Run: headless pygame with SDL's dummy video driver; simulated clock (each Clock.tick advances the game by its frame time, no real sleeping); random seed 0; keys injected as events and as key.get_pressed() state; mouse plan: one left click at the window centre at the start of phase 2, then a move to the lower-right quarter at the start of phase 3.
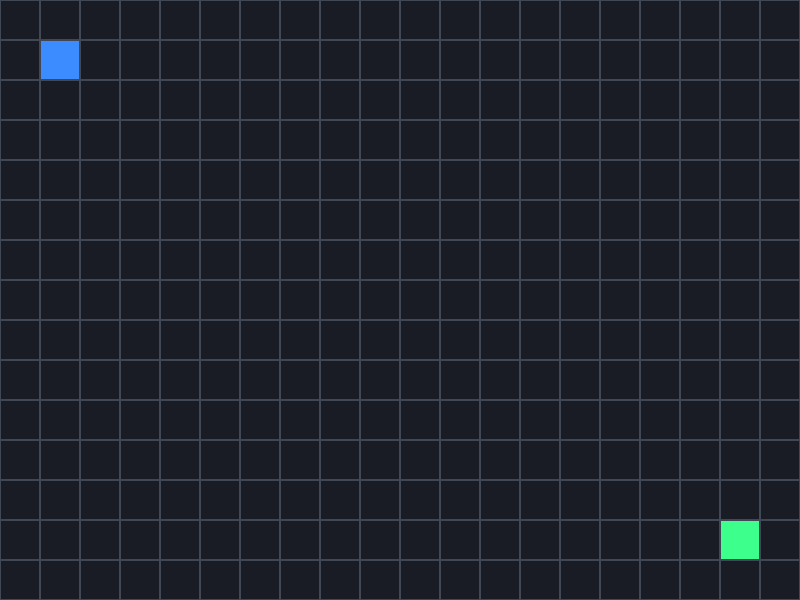
Frame 1 of 4 · flips 1–60 · no input
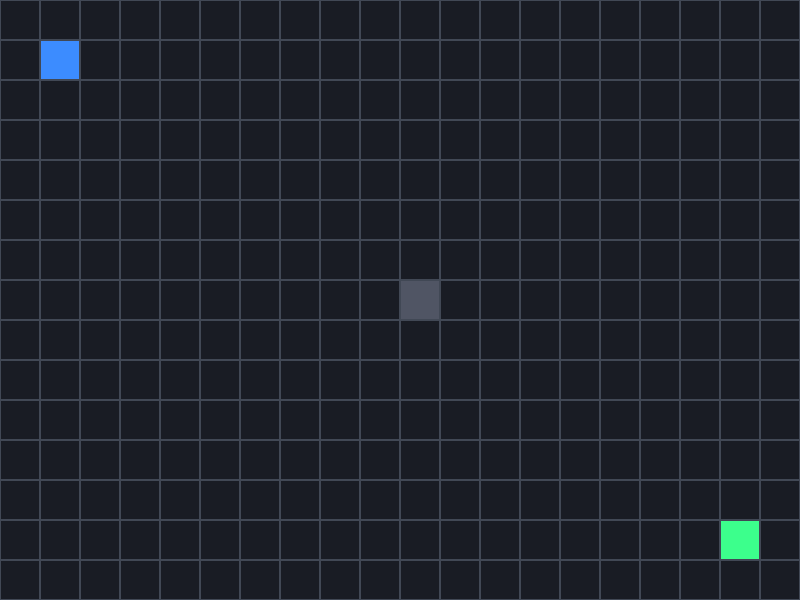
Frame 2 of 4 · flips 61–180 · clicked the window centre · tapped SPACE, RETURN · held RIGHT (→), D
Frame 3 of 4 · flips 181–300 · moved the mouse to the lower-right quarter · held DOWN (↓), S · screen unchanged from frame 2, image omitted
Frame 4 of 4 · flips 301–420 · held LEFT (←), A, UP (↑), W · screen unchanged from frame 3, image omitted

The pygame program that drew these frames:

import pygame
from collections import deque

pygame.init()

w = 800
h = 600
cell_s = 40

ROWS = h // cell_s
COLS = w // cell_s

screen = pygame.display.set_mode((w, h))
pygame.display.set_caption("RouteLab: Grid Example")
clock = pygame.time.Clock()


walls = set()
starthere_ = (1,1)
goal_ = (ROWS-2, COLS-2)

mode = "wall"
path = []
def find_path(start, goal, walls):
    queue = deque([start])
    came_from = {start: None}

    while queue:
        current = queue.popleft()

        #found destination? maybe idk
        if current == goal:
            path = []


            while current is not None:
                path.append(current)
                current = came_from[current]
            path.reverse()
            return path
        row, col = current
        neighbors = [
        (row-1, col), 
        (row+1, col), 
        (row, col-1), 
        (row, col+1)
        ]
        for neighbor in neighbors:
            r, c = neighbor
            if not (0 <= r < ROWS):
                continue
            if not (0 <= c < COLS):
                continue
            if neighbor in walls or neighbor in came_from:
                continue
            came_from[neighbor] = current
            queue.append(neighbor)
    return [] #brahh no found?

framerate=60
running=True




while running:
    for event in pygame.event.get():
        if event.type == pygame.QUIT:
            running = False

        if event.type == pygame.KEYDOWN:
            if event.key == pygame.K_w:
                mode = "wall"
            elif event.key == pygame.K_s:
                mode = "start" #start!
            elif event.key == pygame.K_g:
                mode = "goal" #goal!
            elif event.key == pygame.K_RETURN:
                path = find_path(starthere_, goal_, walls)
                print(path)


        #Mouse clicks goes here!
        if (event.type == pygame.MOUSEBUTTONDOWN and event.button ==1):

            mouse_x, mouse_y = event.pos

            col = mouse_x // cell_s
            row = mouse_y // cell_s

            cell = (row, col)
            path = []
            if mode == "wall":
                if cell != starthere_ and cell != goal_:
                    if cell in walls:
                        walls.remove(cell)
                    else:
                        walls.add(cell)
            elif mode =="start":
                if cell != goal_ and cell not in walls:
                    starthere_ = cell
            elif mode == "goal":
                if cell not in walls and cell != starthere_:
                    goal_ = cell


    screen.fill((25, 28, 36))

    for row in range(ROWS):
        for col in range(COLS):
            rect = pygame.Rect(
                col * cell_s,
                row * cell_s,
                cell_s,
                cell_s
                )
            
            cell = (row, col)
            
            if cell in walls:
                pygame.draw.rect(screen, (80, 85, 100), rect)
            if cell in path:
                pygame.draw.rect(screen, (255, 255, 255), rect)
            if cell == starthere_:
                pygame.draw.rect(screen, (60, 140, 255), rect)
            if cell == goal_:
                pygame.draw.rect(screen, (60, 255, 140), rect)
            pygame.draw.rect(screen, (65, 72, 85), rect, 1)
    
    pygame.display.flip()
    
    clock.tick(framerate)

pygame.quit()

    
